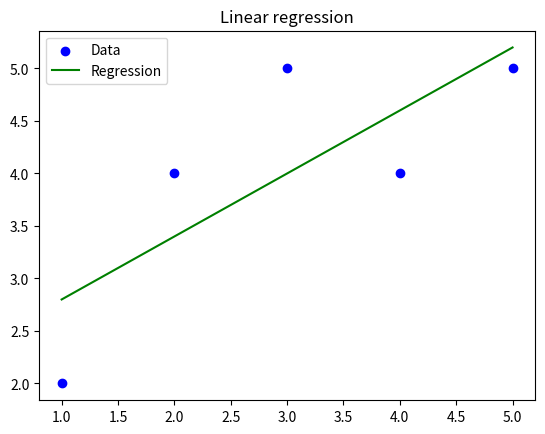

Recreate this plot in Python.
import numpy as np
import matplotlib.pyplot as plt


x = np.array([1, 2, 3, 4, 5])
y = np.array([2, 4, 5, 4, 5])


n = len(x)
x_mean = np.mean(x)
y_mean = np.mean(y)


a = np.sum((x - x_mean) * (y - y_mean)) / np.sum((x - x_mean) ** 2)
b = y_mean - a * x_mean


x_pred = np.linspace(1, 5, 100)
y_pred = a * x_pred + b


plt.scatter(x, y, color='blue', label='Data')
plt.plot(x_pred, y_pred, color='green', label='Regression') 
plt.legend()
plt.title("Linear regression")
plt.show()
